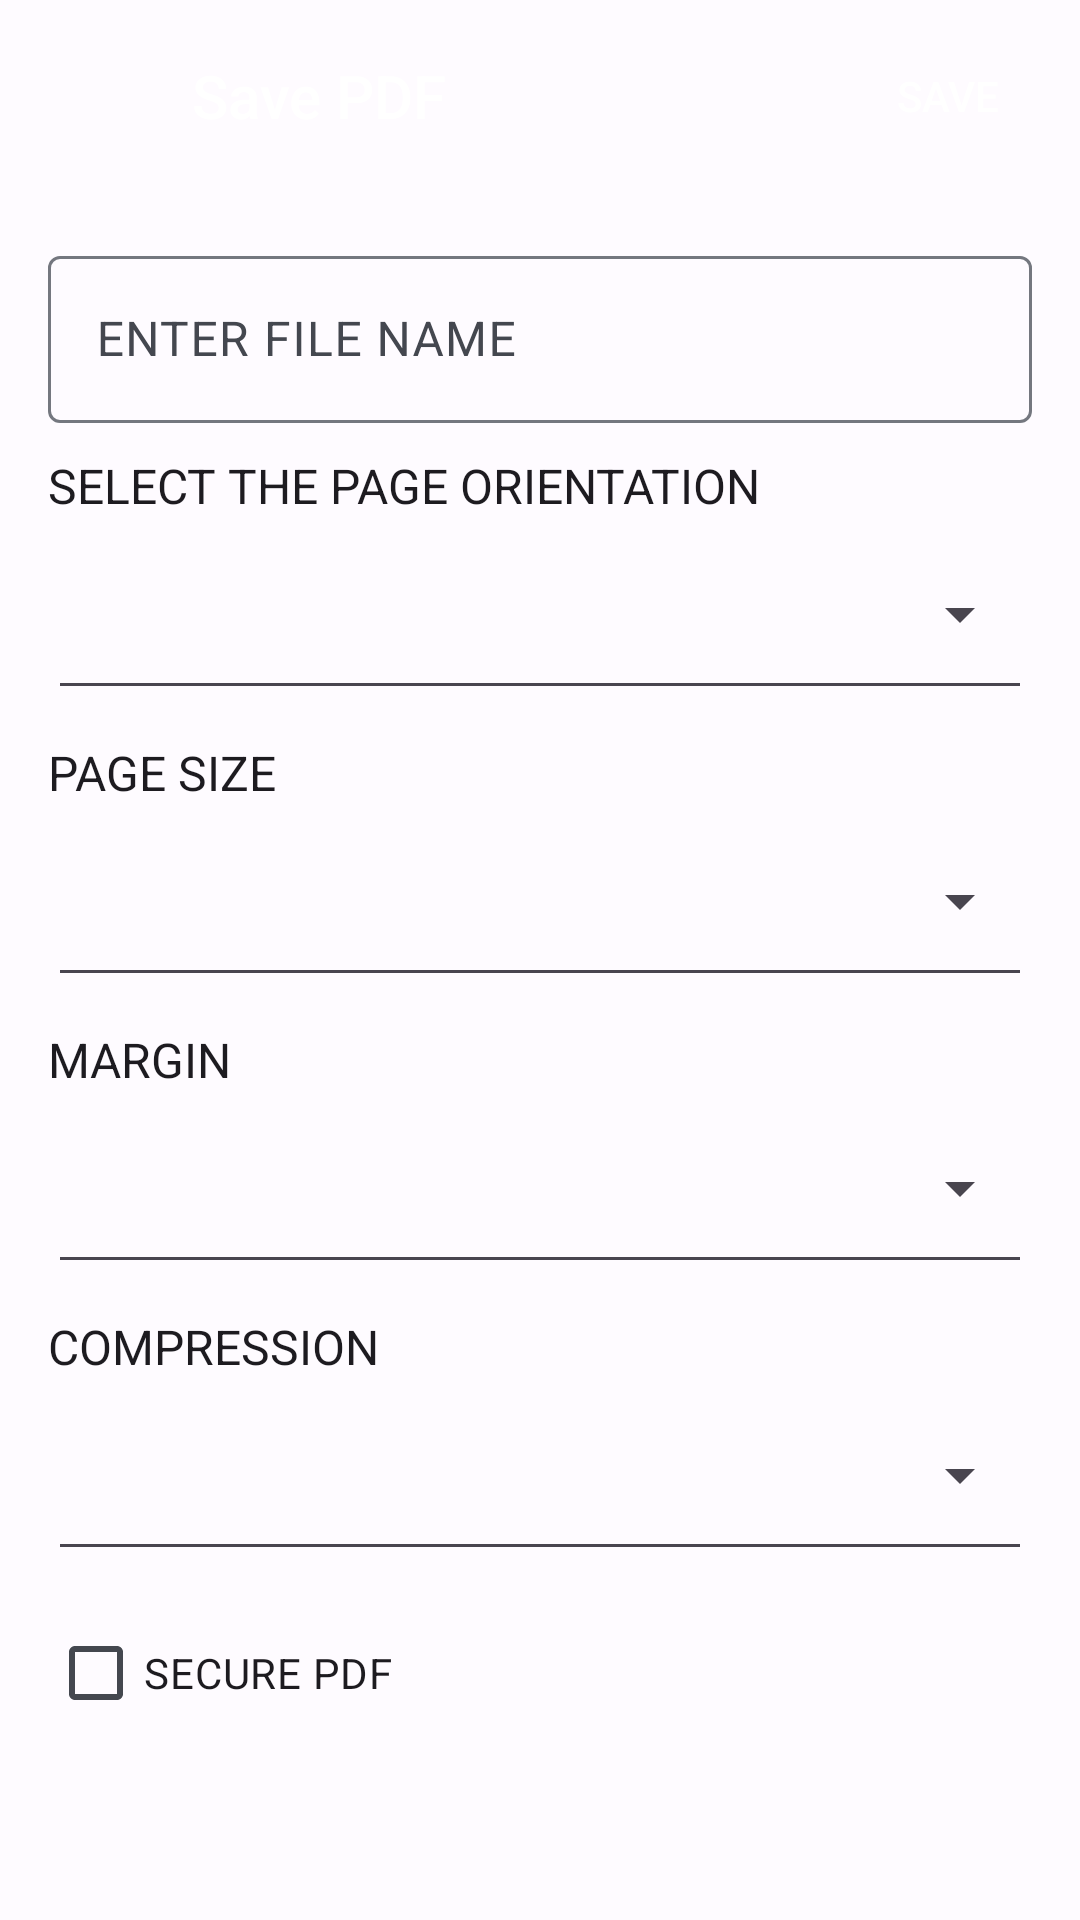

Produce the Android XML layout that renders to this screen, including the resource entries it uses.
<!-- AndroidManifest.xml: application theme AppTheme -->
<!-- res/layout/file_alert_dialog.xml -->
<?xml version="1.0" encoding="utf-8"?>
<LinearLayout
    xmlns:android="http://schemas.android.com/apk/res/android"
    xmlns:app="http://schemas.android.com/apk/res-auto"
    android:layout_width="match_parent"
    android:background="?attr/colorSurface"
    android:layout_height="match_parent"
    android:fitsSystemWindows="true"
    android:orientation="vertical">

    <com.google.android.material.appbar.AppBarLayout
        android:layout_width="match_parent"
        android:layout_height="?attr/actionBarSize">

        <LinearLayout
            android:layout_width="match_parent"
            android:layout_height="match_parent"
            android:orientation="horizontal">

            <androidx.appcompat.widget.AppCompatImageButton
                android:id="@+id/bt_close"
                android:layout_width="?attr/actionBarSize"
                android:layout_height="?attr/actionBarSize"
                android:background="?attr/selectableItemBackgroundBorderless"
                app:srcCompat="@drawable/ic_close_black_24dp"
                app:tint="@android:color/white" />

            <TextView
                android:layout_width="0dp"
                android:layout_height="match_parent"
                android:layout_weight="1"
                android:gravity="center_vertical"
                android:text="@string/save_pdf"
                android:textAppearance="@style/Base.TextAppearance.AppCompat.Title"
                android:textColor="@android:color/white" />

            <Button
                android:id="@+id/bt_save"
                style="@style/Widget.AppCompat.Button.Borderless"
                android:layout_width="wrap_content"
                android:layout_height="match_parent"
                android:gravity="center"
                android:text="@string/save"
                android:textColor="@android:color/white" />

        </LinearLayout>

    </com.google.android.material.appbar.AppBarLayout>

    <LinearLayout
        android:layout_width="match_parent"
        android:layout_height="wrap_content"
        android:layout_margin="16dp"
        android:orientation="vertical">

        <com.google.android.material.textfield.TextInputLayout
            android:layout_width="match_parent"
            android:layout_height="wrap_content">

            <androidx.appcompat.widget.AppCompatEditText
                android:id="@+id/editText2"
                android:layout_width="match_parent"
                android:layout_height="wrap_content"
                android:hint="@string/enter_file_name"
                android:inputType="textPersonName"
                android:maxLines="1"
                android:singleLine="true"/>

        </com.google.android.material.textfield.TextInputLayout>

        <TextView
            android:layout_width="match_parent"
            android:layout_height="wrap_content"
            android:layout_marginTop="10dp"
            android:text="@string/select_the_page_orientation"
            android:textAppearance="@style/Base.TextAppearance.AppCompat.Subhead" />

        <androidx.appcompat.widget.AppCompatSpinner
            android:id="@+id/pageorientation"
            style="@style/Base.Widget.AppCompat.Spinner.Underlined"
            android:layout_width="match_parent"
            android:layout_height="?attr/actionBarSize"
            android:spinnerMode="dialog"/>

        <TextView
            android:layout_width="match_parent"
            android:layout_height="wrap_content"
            android:layout_marginTop="10dp"
            android:text="@string/page_size"
            android:textAppearance="@style/Base.TextAppearance.AppCompat.Subhead" />

        <androidx.appcompat.widget.AppCompatSpinner
            android:id="@+id/pagesize"
            style="@style/Base.Widget.AppCompat.Spinner.Underlined"
            android:layout_width="match_parent"
            android:layout_height="?attr/actionBarSize"
            android:spinnerMode="dialog"/>

        <TextView
            android:layout_width="match_parent"
            android:layout_height="wrap_content"
            android:layout_marginTop="10dp"
            android:text="@string/margin"
            android:textAppearance="@style/Base.TextAppearance.AppCompat.Subhead" />

        <androidx.appcompat.widget.AppCompatSpinner
            android:id="@+id/margin"
            style="@style/Base.Widget.AppCompat.Spinner.Underlined"
            android:layout_width="match_parent"
            android:layout_height="?attr/actionBarSize"
            android:spinnerMode="dialog"/>

        <TextView
            android:layout_width="match_parent"
            android:layout_height="wrap_content"
            android:layout_marginTop="10dp"
            android:text="@string/compression"
            android:textAppearance="@style/Base.TextAppearance.AppCompat.Subhead" />

        <androidx.appcompat.widget.AppCompatSpinner
            android:id="@+id/compression"
            style="@style/Base.Widget.AppCompat.Spinner.Underlined"
            android:layout_width="match_parent"
            android:layout_height="?attr/actionBarSize"
            android:spinnerMode="dialog"/>

        <androidx.appcompat.widget.AppCompatCheckBox
            android:id="@+id/securePDF"
            android:layout_width="wrap_content"
            android:layout_height="wrap_content"
            android:layout_marginTop="10dp"
            android:layout_marginBottom="10dp"
            android:text="@string/secure_pdf" />

        <com.google.android.material.textfield.TextInputLayout
            android:id="@+id/editTextPassword"
            android:layout_width="match_parent"
            android:layout_height="wrap_content"
            android:visibility="gone">

            <androidx.appcompat.widget.AppCompatEditText
                android:id="@+id/password"
                android:layout_width="match_parent"
                android:layout_height="wrap_content"
                android:hint="@string/password"
                android:imeOptions="actionUnspecified"
                android:inputType="textPassword"
                android:maxLines="1"
                android:singleLine="true" />

        </com.google.android.material.textfield.TextInputLayout>

    </LinearLayout>

</LinearLayout>
<!-- resources referenced by this layout -->
<resources>
  <string name="compression">COMPRESSION</string>
  <string name="enter_file_name">ENTER FILE NAME</string>
  <string name="margin">MARGIN</string>
  <string name="page_size">PAGE SIZE</string>
  <string name="password">Password</string>
  <string name="save">SAVE</string>
  <string name="save_pdf">Save PDF</string>
  <string name="secure_pdf">SECURE PDF</string>
  <string name="select_the_page_orientation">SELECT THE PAGE ORIENTATION</string>
  <color name="white">#FFFFFF</color>
  <color name="md_theme_light_onPrimary">#FFFFFF</color>
  <color name="md_theme_light_primaryContainer">#D8E2FF</color>
  <color name="md_theme_light_onPrimaryContainer">#001A41</color>
  <color name="md_theme_light_secondary">#565E71</color>
  <color name="md_theme_light_onSecondary">#FFFFFF</color>
  <color name="md_theme_light_secondaryContainer">#DBE2F9</color>
  <color name="md_theme_light_onSecondaryContainer">#131B2C</color>
  <color name="md_theme_light_tertiary">#715574</color>
  <color name="md_theme_light_onTertiary">#FFFFFF</color>
  <color name="md_theme_light_tertiaryContainer">#FBD7FC</color>
  <color name="md_theme_light_onTertiaryContainer">#29132D</color>
  <color name="md_theme_light_error">#BA1A1A</color>
  <color name="md_theme_light_errorContainer">#FFDAD6</color>
  <color name="md_theme_light_onError">#FFFFFF</color>
  <color name="md_theme_light_onErrorContainer">#410002</color>
  <color name="md_theme_light_background">#FEFBFF</color>
  <color name="md_theme_light_onBackground">#1B1B1F</color>
  <color name="md_theme_light_surface">#FEFBFF</color>
  <color name="md_theme_light_onSurface">#1B1B1F</color>
  <color name="md_theme_light_surfaceVariant">#E1E2EC</color>
  <color name="md_theme_light_onSurfaceVariant">#44474F</color>
  <color name="md_theme_light_outline">#74777F</color>
  <color name="md_theme_light_inverseOnSurface">#F2F0F4</color>
  <color name="md_theme_light_inverseSurface">#303033</color>
  <color name="md_theme_light_surfaceTint">#005BC0</color>
  <color name="md_theme_light_inversePrimary">#ADC7FF</color>
</resources>
